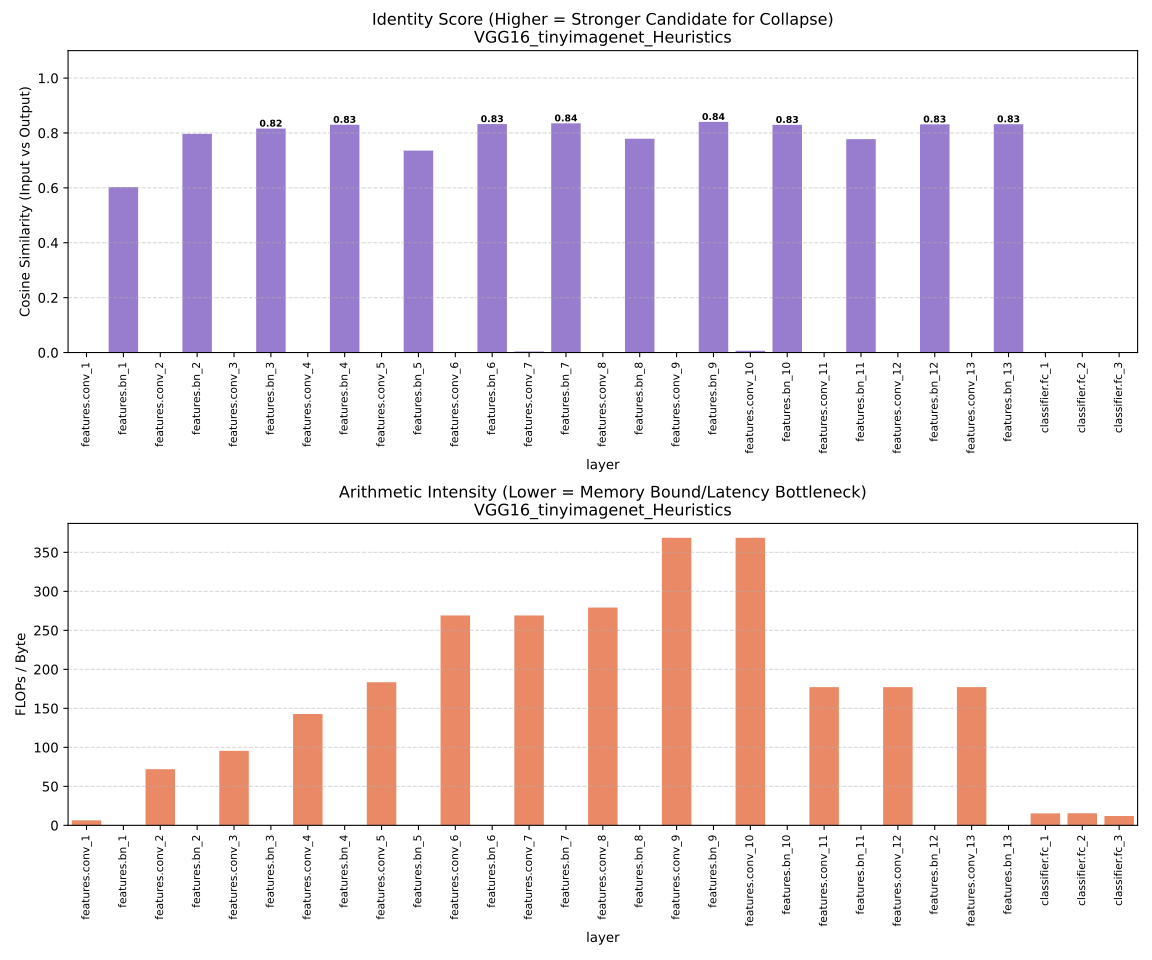

The data file committed next to this chart (first rows):
layer, identity_score, arithmetic_intensity, flops, memory_bytes
features.conv_1, 0.0, 6.447, 452984832, 70261760
features.bn_1, 0.6026, 0.25, 33554432, 134218240
features.conv_2, -0.07989, 71.92, 9663676416, 134365440
features.bn_2, 0.7968, 0.25, 33554432, 134218240
features.conv_3, 0.0, 95.44, 4831838208, 50627072
features.bn_3, 0.8162, 0.25, 16777216, 67109888
features.conv_4, 0.001759, 142.7, 9663676416, 67699200
features.bn_4, 0.8299, 0.25, 16777216, 67109888
features.conv_5, 0.0, 183.4, 4831838208, 26346496
features.bn_5, 0.7357, 0.25, 8388608, 33556480
features.conv_6, -0.00917, 269.1, 9663676416, 35914752
features.bn_6, 0.8325, 0.25, 8388608, 33556480
features.conv_7, 0.003878, 269.1, 9663676416, 35914752
features.bn_7, 0.8352, 0.25, 8388608, 33556480
features.conv_8, 0.0, 279.2, 4831838208, 17303552
features.bn_8, 0.779, 0.2499, 4194304, 16781312
features.conv_9, 0.0004254, 368.6, 9663676416, 26216448
features.bn_9, 0.8403, 0.2499, 4194304, 16781312
features.conv_10, 0.006505, 368.6, 9663676416, 26216448
features.bn_10, 0.8296, 0.2499, 4194304, 16781312
features.conv_11, -0.1259, 177.2, 2415919104, 13633536
features.bn_11, 0.7775, 0.2498, 1048576, 4198400
features.conv_12, -0.003507, 177.2, 2415919104, 13633536
features.bn_12, 0.8313, 0.2498, 1048576, 4198400
features.conv_13, -0.01164, 177.2, 2415919104, 13633536
features.bn_13, 0.8319, 0.2498, 1048576, 4198400
classifier.fc_1, 0.0, 15.28, 536870912, 35143680
classifier.fc_2, -0.01939, 15.51, 1073741824, 69222400
classifier.fc_3, 0.0, 11.98, 52428800, 4377376
